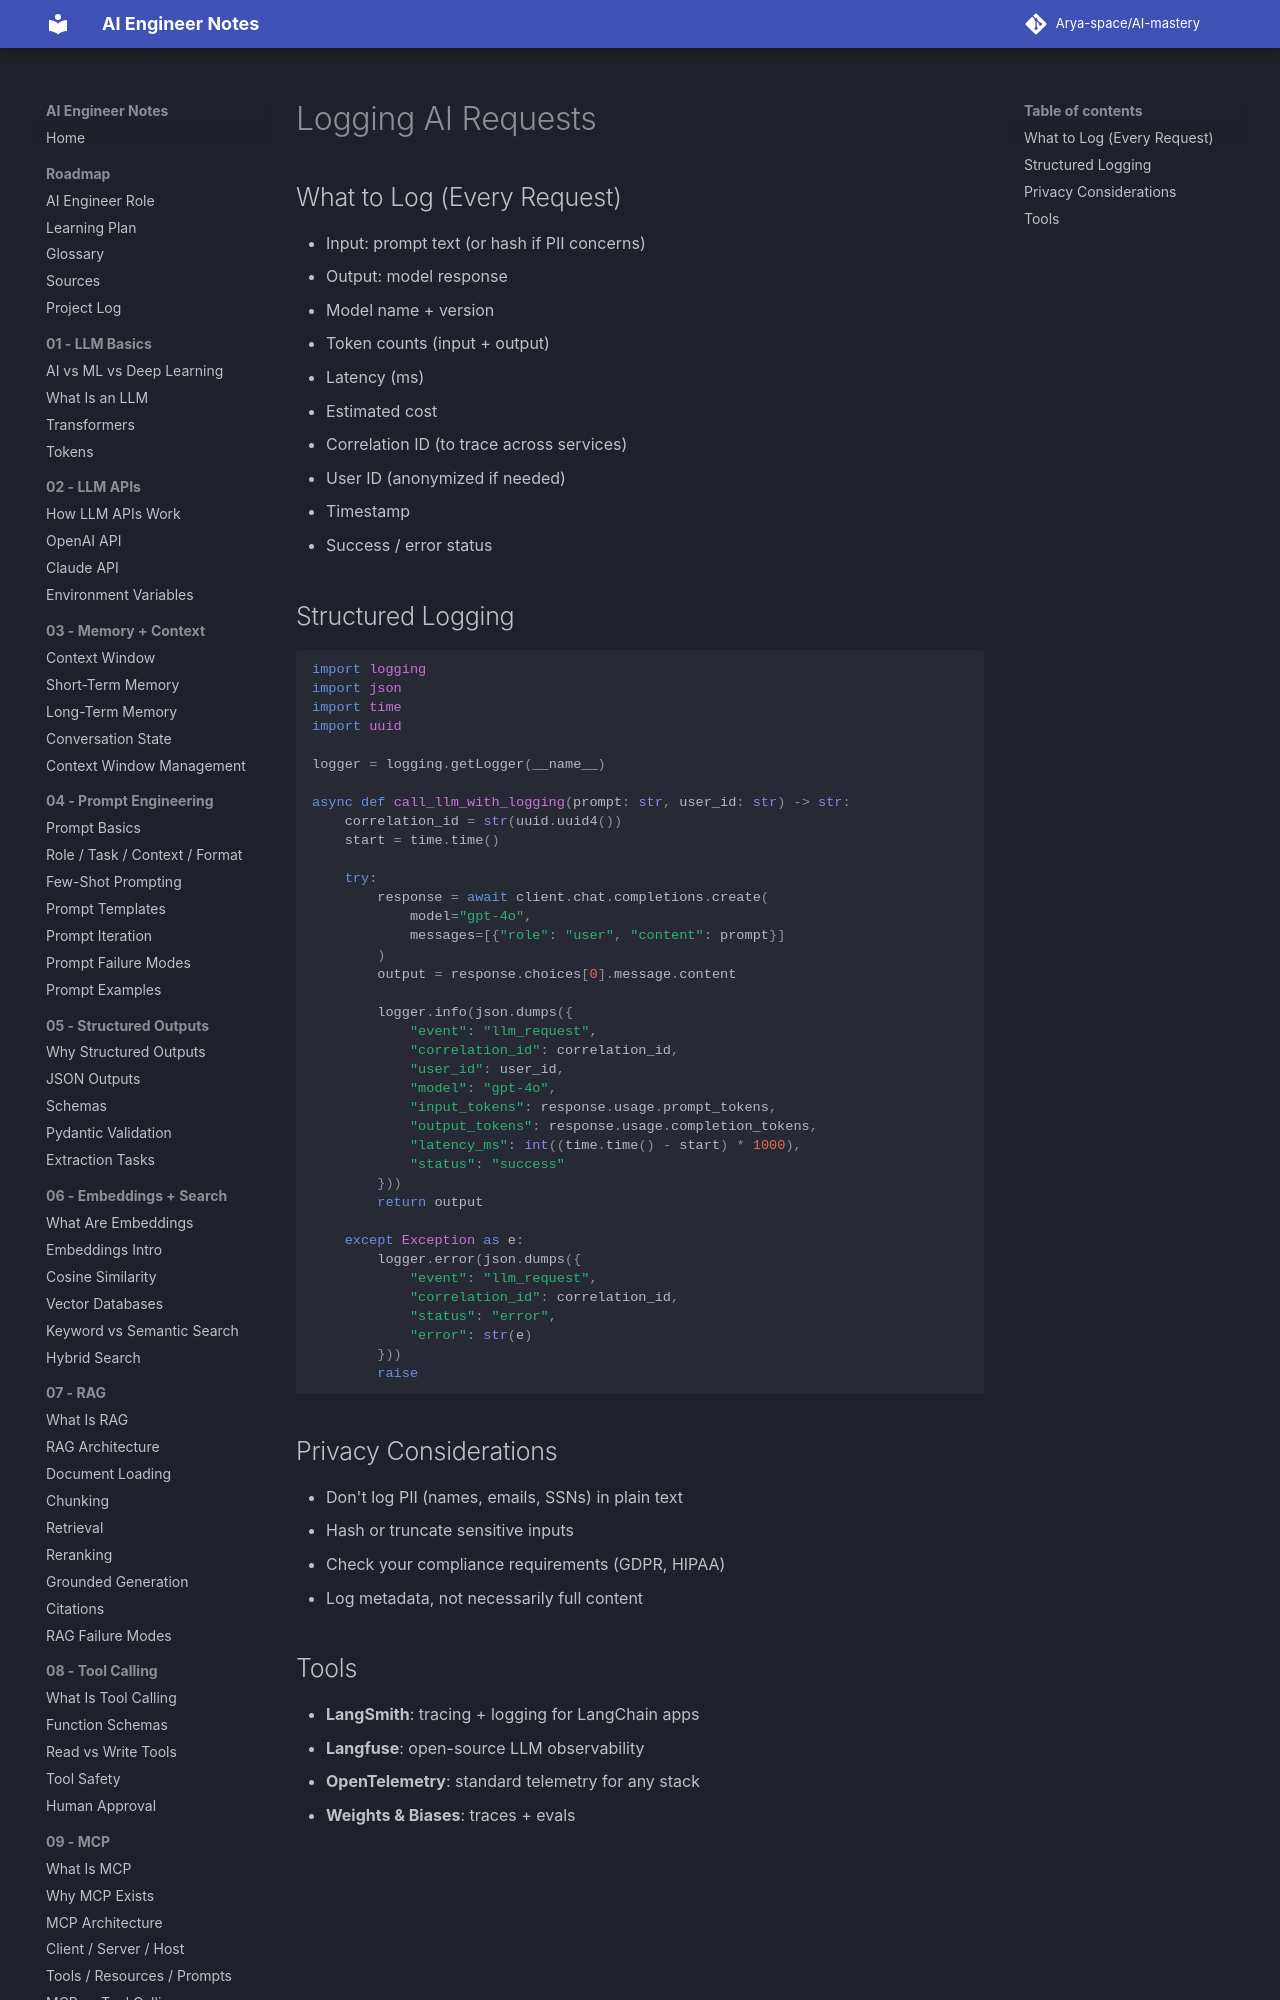

repository: Arya-space/AI-mastery · page: 02_llm_apis/logging_ai_requests/index.html · generator: mkdocs

# Logging AI Requests

## What to Log (Every Request)
- Input: prompt text (or hash if PII concerns)
- Output: model response
- Model name + version
- Token counts (input + output)
- Latency (ms)
- Estimated cost
- Correlation ID (to trace across services)
- User ID (anonymized if needed)
- Timestamp
- Success / error status
